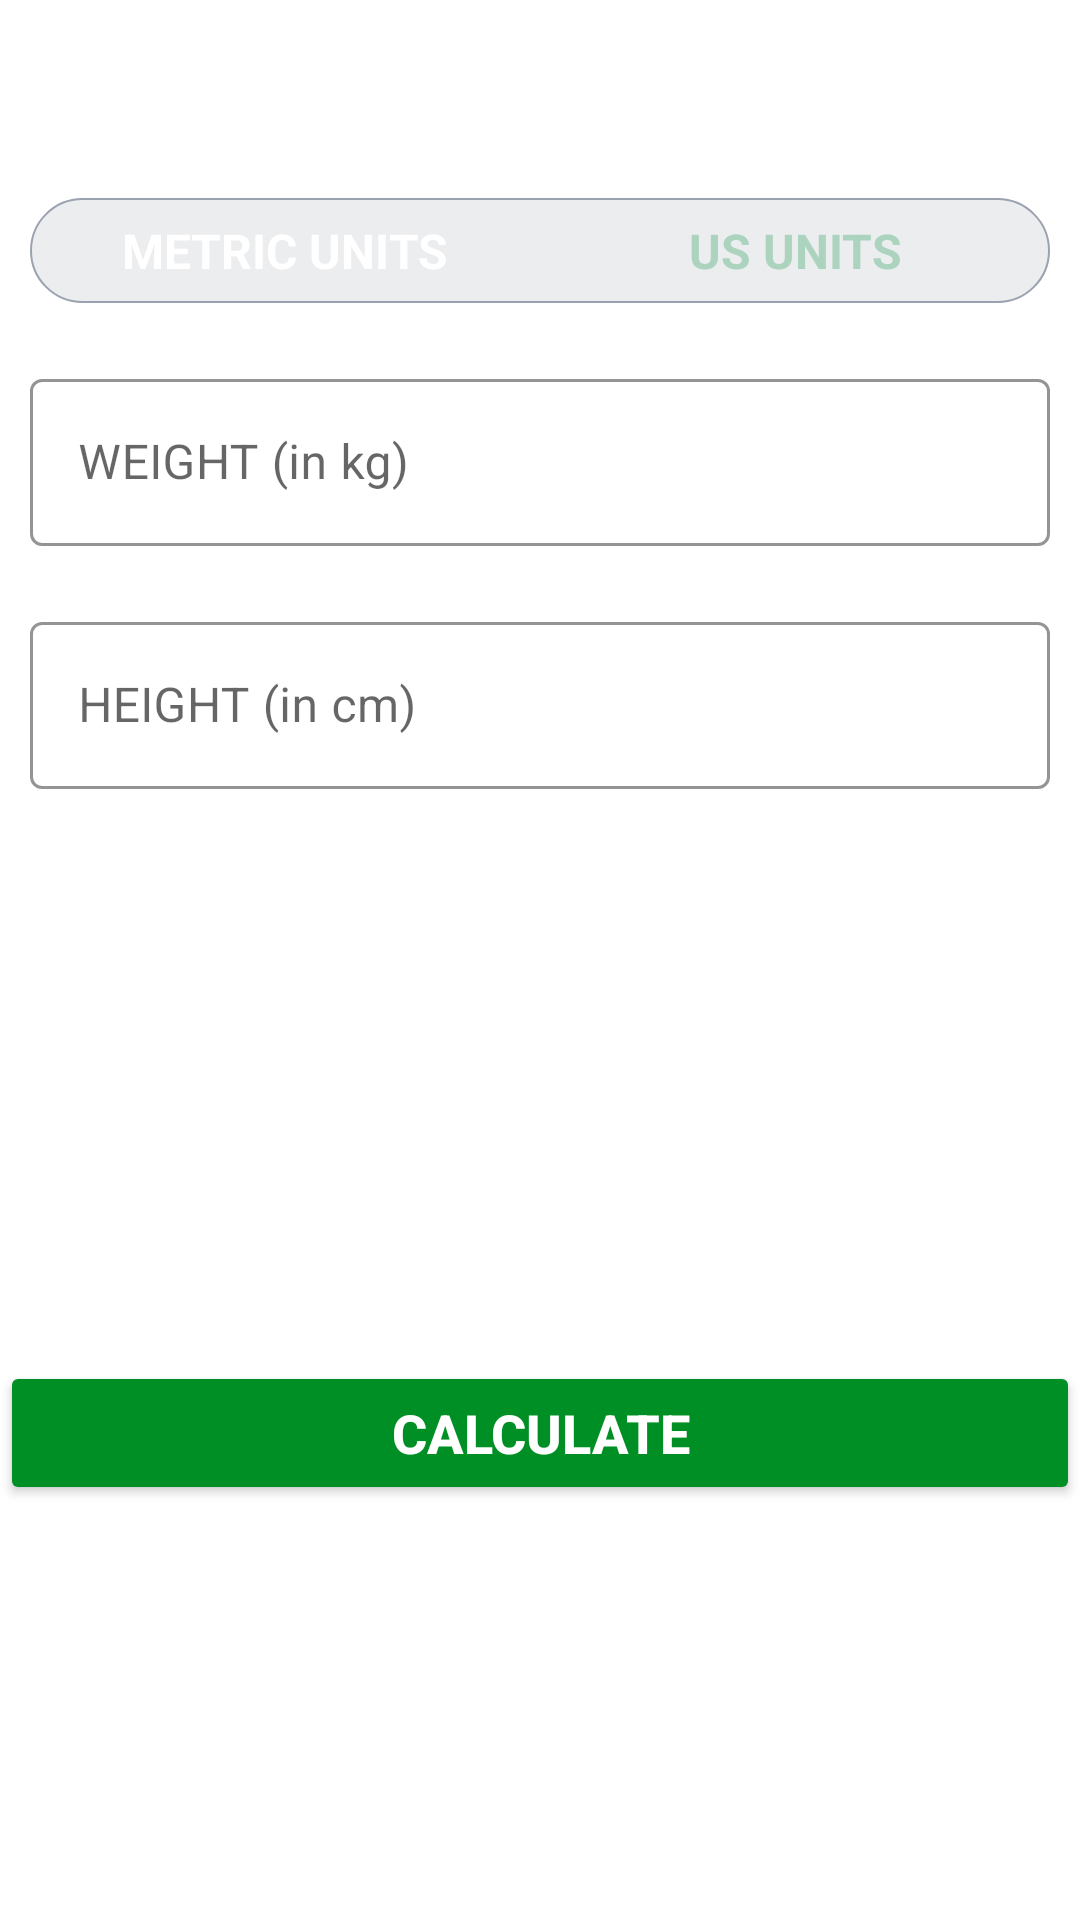

This screen was rendered from an Android layout file. Write that file and the resources it references.
<!-- AndroidManifest.xml: application theme Theme.7MinutesWorkoutApp -->
<!-- res/layout/activity_bmi.xml -->
<?xml version="1.0" encoding="utf-8"?>
<RelativeLayout xmlns:android="http://schemas.android.com/apk/res/android"
    xmlns:app="http://schemas.android.com/apk/res-auto"
    xmlns:tools="http://schemas.android.com/tools"
    android:layout_width="match_parent"
    android:layout_height="match_parent"
    tools:context=".BMIActivity">

    <androidx.appcompat.widget.Toolbar
        android:id="@+id/toolbarBMI"
        app:layout_constraintTop_toTopOf="parent"
        android:layout_width="match_parent"
        android:layout_height="?android:attr/actionBarSize"
        android:theme="@style/ToolbarTheme"
        android:background="@color/white"
        app:titleTextColor="@color/black"
        />

    <RadioGroup
        android:id="@+id/rg_units"
        android:layout_width="match_parent"
        android:layout_height="wrap_content"
        android:layout_below="@id/toolbarBMI"
        android:layout_margin="10dp"
        android:background="@drawable/drawable_radio_group_tab_background"
        android:orientation="horizontal"
        >

        <RadioButton
            android:id="@+id/rb_metric_units"
            android:layout_width="0dp"
            android:layout_height="35dp"
            android:layout_weight="0.5"
            android:background="@drawable/drawable_units_tab_selector"
            android:button="@null"
            android:checked="true"
            android:gravity="center"
            android:text="METRIC UNITS"
            android:textColor="@drawable/drawable_units_tab_text_color_selector"
            android:textSize="16sp"
            android:textStyle="bold"
            />

        <RadioButton
            android:id="@+id/rb_us_units"
            android:layout_width="0dp"
            android:layout_height="35dp"
            android:layout_weight="0.5"
            android:background="@drawable/drawable_units_tab_selector"
            android:button="@null"
            android:checked="false"
            android:gravity="center"
            android:text="US UNITS"
            android:textColor="@drawable/drawable_units_tab_text_color_selector"
            android:textSize="16sp"
            android:textStyle="bold"
            />

    </RadioGroup>

    <com.google.android.material.textfield.TextInputLayout
        android:id="@+id/til_metric_unit_weight"
        android:layout_width="match_parent"
        android:layout_height="wrap_content"
        android:layout_below="@+id/rg_units"
        android:layout_margin="10dp"
        app:boxStrokeColor="@color/colorAccent"
        app:hintTextColor="@color/colorAccent"
        style="@style/Widget.MaterialComponents.TextInputLayout.OutlinedBox"
        android:visibility="visible"
        >

        <androidx.appcompat.widget.AppCompatEditText
            android:id="@+id/et_metric_unit_weight"
            android:layout_width="match_parent"
            android:layout_height="wrap_content"
            android:textColor="#363A43"
            android:textColorHint="#7A8089"
            android:hint="WEIGHT (in kg)"
            android:inputType="numberDecimal"
            android:textSize="16sp"
            >
        </androidx.appcompat.widget.AppCompatEditText>

    </com.google.android.material.textfield.TextInputLayout>

    <com.google.android.material.textfield.TextInputLayout
        android:id="@+id/til_metric_unit_height"
        android:layout_below="@+id/til_metric_unit_weight"
        android:layout_width="match_parent"
        android:layout_height="wrap_content"
        android:layout_margin="10dp"
        app:boxStrokeColor="@color/colorAccent"
        app:hintTextColor="@color/colorAccent"
        style="@style/Widget.MaterialComponents.TextInputLayout.OutlinedBox"
        android:visibility="visible"
        >

        <androidx.appcompat.widget.AppCompatEditText
            android:id="@+id/et_metric_unit_height"
            android:layout_width="match_parent"
            android:layout_height="wrap_content"
            android:textColor="#363A43"
            android:textColorHint="#7A8089"
            android:hint="HEIGHT (in cm)"
            android:inputType="numberDecimal"
            android:textSize="16sp"
            >
        </androidx.appcompat.widget.AppCompatEditText>

    </com.google.android.material.textfield.TextInputLayout>


    <com.google.android.material.textfield.TextInputLayout
        android:id="@+id/til_us_unit_weight"
        android:layout_width="match_parent"
        android:layout_height="wrap_content"
        android:layout_below="@+id/rg_units"
        android:layout_margin="10dp"
        app:boxStrokeColor="@color/colorAccent"
        app:hintTextColor="@color/colorAccent"
        style="@style/Widget.MaterialComponents.TextInputLayout.OutlinedBox"
        android:visibility="gone"
        >

        <androidx.appcompat.widget.AppCompatEditText
            android:id="@+id/et_us_unit_weight"
            android:layout_width="match_parent"
            android:layout_height="wrap_content"
            android:textColor="#363A43"
            android:textColorHint="#7A8089"
            android:hint="WEIGHT (in lb)"
            android:inputType="numberDecimal"
            android:textSize="16sp"
            >
        </androidx.appcompat.widget.AppCompatEditText>

    </com.google.android.material.textfield.TextInputLayout>

    <com.google.android.material.textfield.TextInputLayout
        android:id="@+id/til_us_unit_height"
        android:layout_below="@+id/til_us_unit_weight"
        android:layout_width="match_parent"
        android:layout_height="wrap_content"
        android:layout_margin="10dp"
        app:boxStrokeColor="@color/colorAccent"
        app:hintTextColor="@color/colorAccent"
        style="@style/Widget.MaterialComponents.TextInputLayout.OutlinedBox"
        android:visibility="gone"
        >

        <androidx.appcompat.widget.AppCompatEditText
            android:id="@+id/et_us_unit_height"
            android:layout_width="match_parent"
            android:layout_height="wrap_content"
            android:textColor="#363A43"
            android:textColorHint="#7A8089"
            android:hint="HEIGHT (in inches)"
            android:inputType="numberDecimal"
            android:textSize="16sp"
            >
        </androidx.appcompat.widget.AppCompatEditText>

    </com.google.android.material.textfield.TextInputLayout>



    <LinearLayout
        android:id="@+id/ll_display_BMI_result"
        android:layout_width="match_parent"
        android:layout_height="wrap_content"
        android:padding="10dp"
        android:layout_below="@+id/til_metric_unit_height"
        android:layout_marginTop="16dp"
        android:orientation="vertical"
        android:visibility="invisible"
        tools:visibility="visible"
        >

        <TextView
            android:id="@+id/tv_your_BMI"
            android:layout_width="match_parent"
            android:layout_height="wrap_content"
            android:gravity="center"
            android:text="YOUR BMI"
            android:textAllCaps="true"
            android:textSize="16sp"
            />

        <TextView
            android:id="@+id/tv_BMI_value"
            android:layout_width="match_parent"
            android:layout_height="wrap_content"
            android:layout_marginTop="5dp"
            android:gravity="center"
            android:textSize="18sp"
            android:textStyle="bold"
            tools:text="15.00"
            />

        <TextView
            android:id="@+id/tv_BMI_type"
            android:layout_width="match_parent"
            android:layout_height="wrap_content"
            android:layout_marginTop="5dp"
            android:gravity="center"
            tools:text="Overweight"
            android:textSize="18sp"
            />
        <TextView
            android:id="@+id/tv_BMI_description"
            android:layout_width="match_parent"
            android:layout_height="wrap_content"
            android:layout_marginTop="5dp"
            android:gravity="center"
            tools:text="normal"
            android:textSize="18sp"
            />

    </LinearLayout>


    <Button
        android:id="@+id/btn_calculate_BMI"
        android:layout_width="match_parent"
        android:layout_height="wrap_content"
        android:layout_gravity="bottom"
        android:layout_below="@id/ll_display_BMI_result"
        android:layout_marginTop="35dp"
        android:backgroundTint="@color/colorAccent"
        android:text="CALCULATE"
        android:textColor="@color/white"
        android:textStyle="bold"
        android:textSize="18sp"
        />

</RelativeLayout>
<!-- resources referenced by this layout -->
<resources>
  <color name="black">#FF000000</color>
  <color name="colorAccent">#008F24</color>
  <color name="white">#FFFFFFFF</color>
  <!-- drawable drawable_radio_group_tab_background (drawable) -->
  <?xml version="1.0" encoding="utf-8"?>
  <shape xmlns:android="http://schemas.android.com/apk/res/android"
      android:shape="rectangle">
  
      <solid android:color="#ECEDEF" />
  
      <stroke android:width="0.5dp"
          android:color="#9AA2AF"/>
  
      <corners android:radius="30dp"/>
  
  </shape>
  <!-- drawable drawable_units_tab_text_color_selector (drawable) -->
  <?xml version="1.0" encoding="utf-8"?>
  <selector xmlns:android="http://schemas.android.com/apk/res/android">
  
      <item android:color="@color/white" android:state_checked="true"/>
  
      <item android:color="#ABD3BE" android:state_checked="false"/>
  
  </selector>
  <style name="ToolbarTheme" parent="ThemeOverlay.MaterialComponents.ActionBar">
          <item name="colorControlNormal">@color/toolbar_color_control_normal</item>}
      </style>
  <style name="Theme.7MinutesWorkoutApp" parent="Theme.MaterialComponents.DayNight.NoActionBar">
          
          <item name="colorPrimary">@color/purple_500</item>
          <item name="colorPrimaryVariant">@color/purple_700</item>
          <item name="colorOnPrimary">@color/white</item>
          
          <item name="colorSecondary">@color/teal_200</item>
          <item name="colorSecondaryVariant">@color/teal_700</item>
          <item name="colorOnSecondary">@color/black</item>
          
          <item name="android:statusBarColor" tools:targetApi="l">?attr/colorPrimaryVariant</item>
          
      </style>
  <color name="toolbar_color_control_normal">#FF000000</color>
  <color name="purple_500">#FF6200EE</color>
  <color name="purple_700">#FF3700B3</color>
  <color name="teal_200">#FF03DAC5</color>
  <color name="teal_700">#FF018786</color>
</resources>
